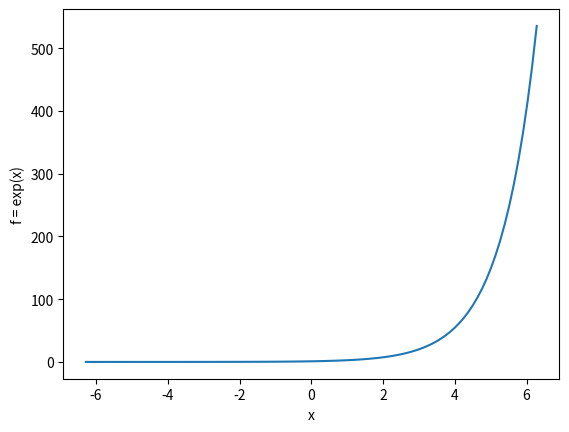

The script that saved this image:
import matplotlib.pyplot as plt

import numpy as np

x = np.linspace(-2*np.pi, 2*np.pi, 100)
y = np.exp(x)

plt.plot(x,y)
plt.xlabel("x")
plt.ylabel("f = exp(x)")
plt.show()

